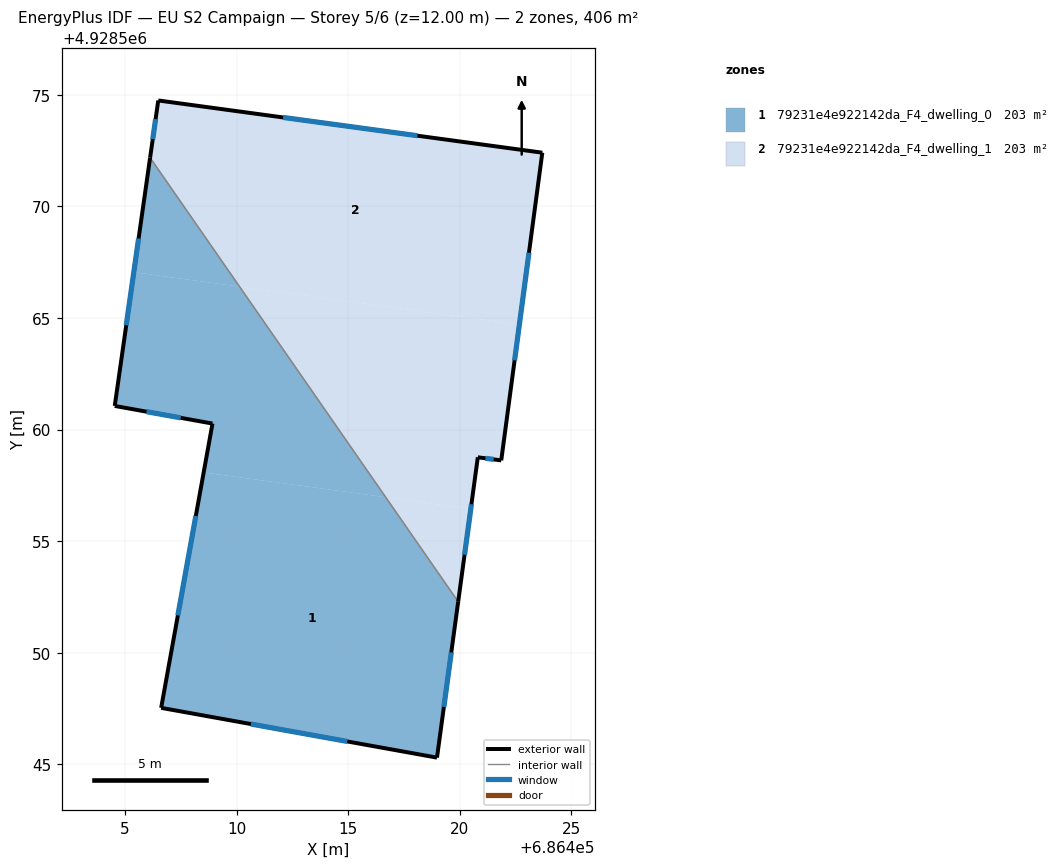
=== STOREY PLAN SPEC (per zone: floor XY polygon, exterior-wall plan segments, windows/doors) ===
zone 1: 79231e4e922142da_F4_dwelling_0  (202.9 m²)
  floor: (686418.97, 4928545.30) (686419.92, 4928552.29) (686416.67, 4928556.97) (686408.52, 4928558.08) (686406.61, 4928547.53)
  floor: (686410.12, 4928566.41) (686406.12, 4928572.18) (686405.39, 4928567.05)
  floor: (686416.67, 4928556.97) (686410.12, 4928566.41) (686405.39, 4928567.05) (686404.53, 4928561.06) (686408.91, 4928560.27) (686408.52, 4928558.08)
  exterior wall: (686404.53, 4928561.06) – (686406.12, 4928572.18)  [11.2 m]
    window: (686405.05, 4928564.68) – (686405.60, 4928568.57)  [4.1 m²]
  exterior wall: (686419.92, 4928552.29) – (686418.97, 4928545.30)  [7.1 m]
    window: (686419.62, 4928550.02) – (686419.28, 4928547.57)  [2.6 m²]
  exterior wall: (686418.97, 4928545.30) – (686406.61, 4928547.53)  [12.6 m]
    window: (686414.95, 4928546.03) – (686410.63, 4928546.81)  [4.6 m²]
  exterior wall: (686406.61, 4928547.53) – (686408.91, 4928560.27)  [12.9 m]
    window: (686407.36, 4928551.68) – (686408.17, 4928556.13)  [4.7 m²]
  exterior wall: (686408.91, 4928560.27) – (686404.53, 4928561.06)  [4.5 m]
    window: (686407.49, 4928560.53) – (686405.96, 4928560.81)  [1.6 m²]
  interior walls: 1
zone 2: 79231e4e922142da_F4_dwelling_1  (202.9 m²)
  floor: (686422.67, 4928564.71) (686423.69, 4928572.41) (686406.48, 4928574.75) (686406.12, 4928572.18) (686410.12, 4928566.41)
  floor: (686420.49, 4928556.45) (686420.80, 4928558.76) (686421.85, 4928558.62) (686422.67, 4928564.71) (686410.12, 4928566.41) (686416.67, 4928556.97)
  floor: (686419.92, 4928552.29) (686420.49, 4928556.45) (686416.67, 4928556.97)
  exterior wall: (686406.12, 4928572.18) – (686406.48, 4928574.75)  [2.6 m]
    window: (686406.24, 4928573.02) – (686406.36, 4928573.92)  [1.0 m²]
  exterior wall: (686406.48, 4928574.75) – (686423.69, 4928572.41)  [17.4 m]
    window: (686412.08, 4928573.99) – (686418.10, 4928573.17)  [6.4 m²]
  exterior wall: (686423.69, 4928572.41) – (686421.85, 4928558.62)  [13.9 m]
    window: (686423.10, 4928567.93) – (686422.45, 4928563.11)  [5.1 m²]
  exterior wall: (686421.85, 4928558.62) – (686420.80, 4928558.76)  [1.1 m]
    window: (686421.51, 4928558.67) – (686421.15, 4928558.72)  [0.4 m²]
  exterior wall: (686420.80, 4928558.76) – (686419.92, 4928552.29)  [6.5 m]
    window: (686420.52, 4928556.66) – (686420.21, 4928554.39)  [2.4 m²]
  interior walls: 1

=== DERIVED (storey summary) ===
Building: EU S2 Campaign
Storey: 5 of 6  (floor level z = 12.00 m)
Storey gross floor area: 405.9 m²
Zones on this storey: 2
  - 79231e4e922142da_F4_dwelling_0: floor 202.9 m²; exterior wall 48.2 m (144.7 m²); 5 window(s) 17.7 m²; WWR 12.2%
  - 79231e4e922142da_F4_dwelling_1: floor 202.9 m²; exterior wall 41.5 m (124.4 m²); 5 window(s) 15.2 m²; WWR 12.2%
Zone adjacency (shared interzone walls):
  - 79231e4e922142da_F4_dwelling_0 ↔ 79231e4e922142da_F4_dwelling_1